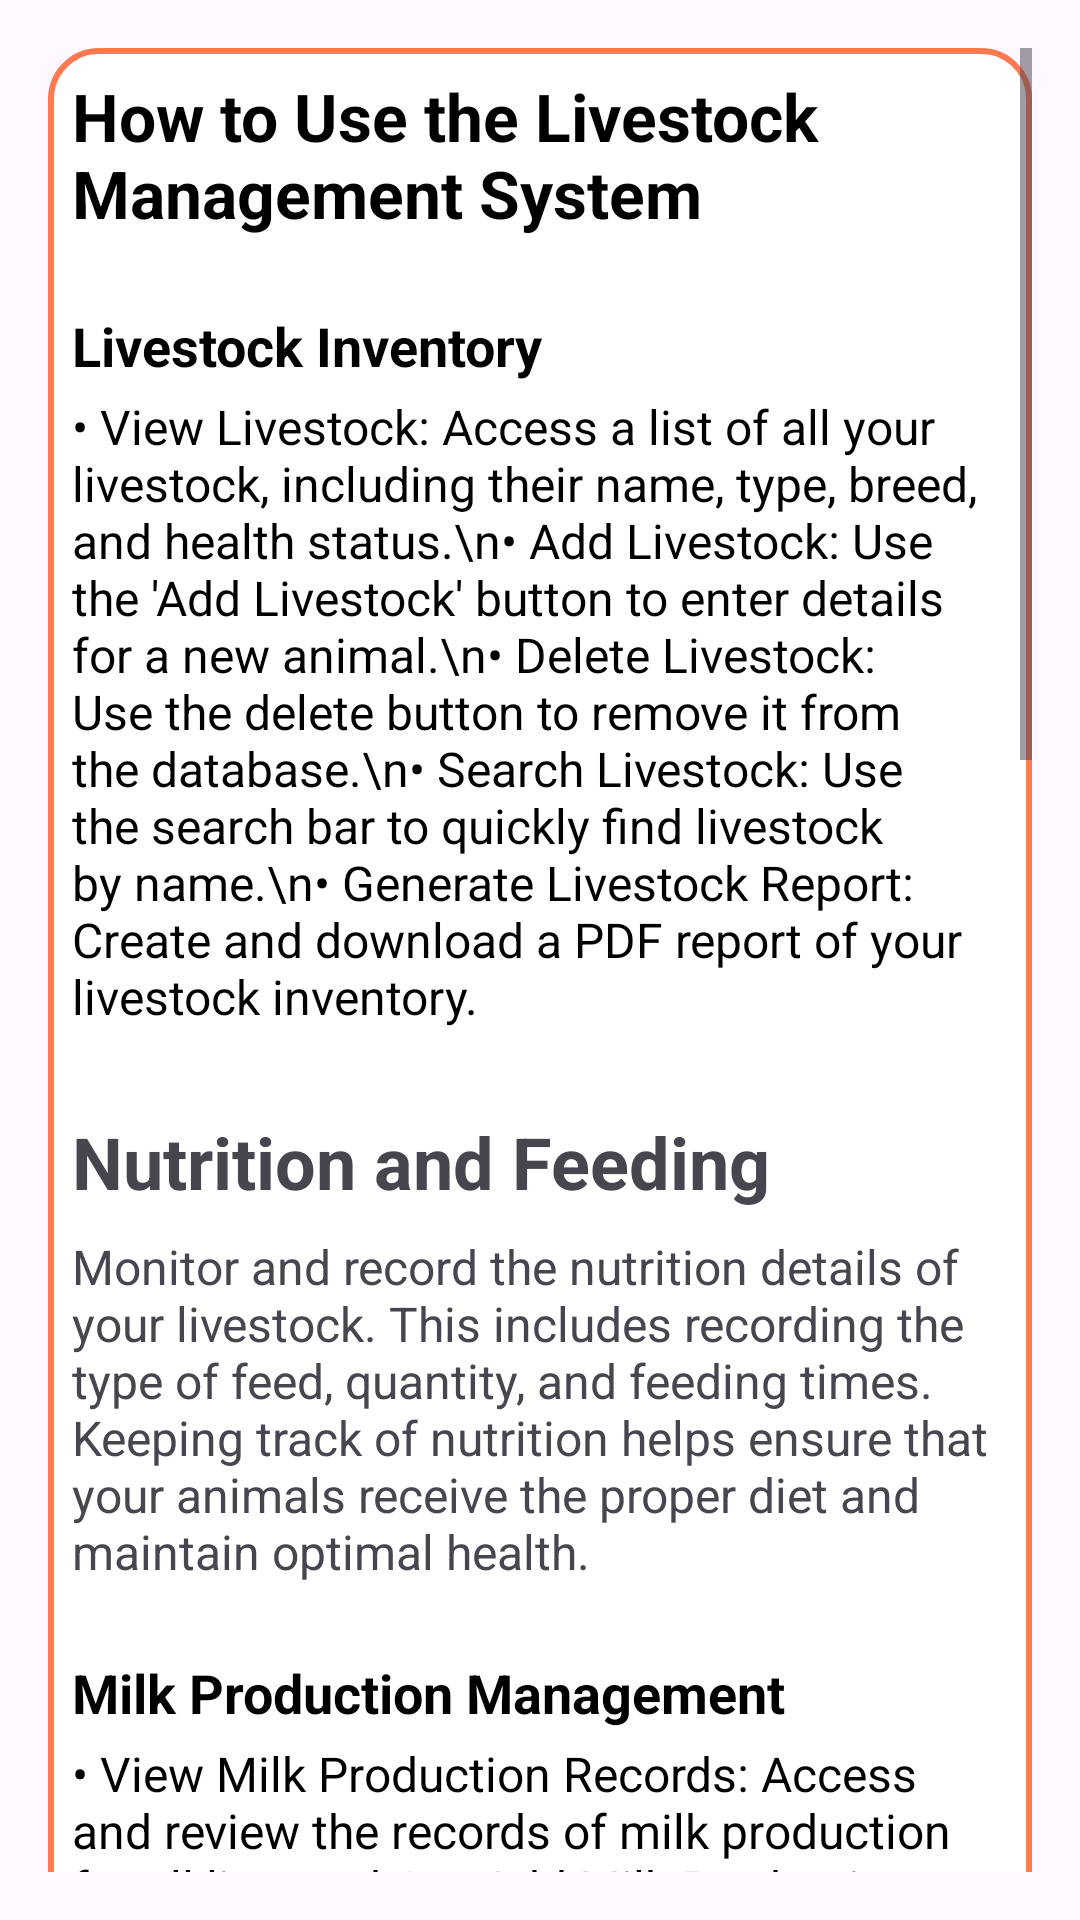

This screen was rendered from an Android layout file. Write that file and the resources it references.
<!-- AndroidManifest.xml: application theme Theme.MyLivestock -->
<!-- res/layout/activity_how_to_use.xml -->
<?xml version="1.0" encoding="utf-8"?>
<ScrollView xmlns:android="http://schemas.android.com/apk/res/android"
    android:layout_width="match_parent"
    android:layout_height="match_parent"
    android:padding="16dp"
   >

    <LinearLayout
        android:layout_width="match_parent"
        android:layout_height="wrap_content"
        android:orientation="vertical"
        android:padding="8dp"
        android:background="@drawable/rounded_corner_background">

        <TextView
            android:id="@+id/text_view_title"
            android:layout_width="wrap_content"
            android:layout_height="wrap_content"
            android:text="How to Use the Livestock Management System"
            android:textSize="22sp"
            android:textStyle="bold"
            android:textColor="#000"
            android:paddingBottom="16dp"
            android:layout_gravity="center_horizontal" />



        
        <TextView
            android:layout_width="match_parent"
            android:layout_height="wrap_content"
            android:text="Livestock Inventory"
            android:textSize="18sp"
            android:textStyle="bold"
            android:textColor="#000"
            android:paddingTop="8dp"
            android:paddingBottom="4dp" />

        <TextView
            android:layout_width="match_parent"
            android:layout_height="wrap_content"
            android:text="• View Livestock: Access a list of all your livestock, including their name, type, breed, and health status.\n• Add Livestock: Use the 'Add Livestock' button to enter details for a new animal.\n• Delete Livestock: Use the delete button to remove it from the database.\n• Search Livestock: Use the search bar to quickly find livestock by name.\n• Generate Livestock Report: Create and download a PDF report of your livestock inventory."
            android:textSize="16sp"
            android:paddingBottom="12dp"
            android:textColor="#000" />


        <TextView
            android:id="@+id/text_view_nutrition"
            android:layout_width="match_parent"
            android:layout_height="wrap_content"
            android:text="Nutrition and Feeding"
            android:textSize="24sp"
            android:textStyle="bold"
            android:layout_marginTop="16dp"
            android:layout_marginBottom="8dp" />

        <TextView
            android:id="@+id/text_view_nutrition_description"
            android:layout_width="match_parent"
            android:layout_height="wrap_content"
            android:text="Monitor and record the nutrition details of your livestock. This includes recording the type of feed, quantity, and feeding times. Keeping track of nutrition helps ensure that your animals receive the proper diet and maintain optimal health."
            android:textSize="16sp"
            android:layout_marginBottom="16dp" />

        
        <TextView
            android:layout_width="match_parent"
            android:layout_height="wrap_content"
            android:text="Milk Production Management"
            android:textSize="18sp"
            android:textStyle="bold"
            android:textColor="#000"
            android:paddingTop="8dp"
            android:paddingBottom="4dp" />

        <TextView
            android:layout_width="match_parent"
            android:layout_height="wrap_content"
            android:text="• View Milk Production Records: Access and review the records of milk production for all livestock.\n• Add Milk Production Record: Record daily milk production by selecting the livestock, entering the quantity produced, and specifying the date and time.\n• Edit/Delete Records: Modify or remove existing milk production records.\n• Generate Milk Production Report: Generate a PDF report summarizing the milk production records."
            android:textSize="16sp"
            android:paddingBottom="12dp"
            android:textColor="#000" />

        

        <TextView
            android:id="@+id/text_view_health"
            android:layout_width="match_parent"
            android:layout_height="wrap_content"
            android:text="Health"
            android:textSize="24sp"
            android:textStyle="bold"
            android:layout_marginTop="16dp"
            android:layout_marginBottom="8dp" />

        <TextView
            android:id="@+id/text_view_health_description"
            android:layout_width="match_parent"
            android:layout_height="wrap_content"
            android:text="Track and manage the health records of your livestock. You can add new health records, view past records, and update the health status of your animals. Ensure that your livestock stays healthy by keeping an accurate history of their medical checkups and treatments."
            android:textSize="16sp"
            android:layout_marginBottom="16dp" />



        <TextView
            android:id="@+id/text_view_breeds"
            android:layout_width="match_parent"
            android:layout_height="wrap_content"
            android:text="Breeds"
            android:textSize="24sp"
            android:textStyle="bold"
            android:layout_marginTop="16dp"
            android:layout_marginBottom="8dp" />

        <TextView
            android:id="@+id/text_view_breeds_description"
            android:layout_width="match_parent"
            android:layout_height="wrap_content"
            android:text="Manage the different breeds of livestock in your farm. You can add new breeds to your records, view existing ones, and associate them with specific animals during the registration process. Keeping track of breeds helps you monitor the genetic diversity and characteristics of your livestock."
            android:textSize="16sp"
            android:layout_marginBottom="16dp" />

        <TextView
            android:id="@+id/text_view_tasks"
            android:layout_width="match_parent"
            android:layout_height="wrap_content"
            android:text="Tasks"
            android:textSize="24sp"
            android:textStyle="bold"
            android:layout_marginTop="16dp"
            android:layout_marginBottom="8dp" />

        <TextView
            android:id="@+id/text_view_tasks_description"
            android:layout_width="match_parent"
            android:layout_height="wrap_content"
            android:text="Manage daily tasks related to livestock care. You can assign tasks such as feeding, cleaning, and health checkups to specific dates and animals. This section helps you stay organized and ensure that all necessary tasks are completed on time."
            android:textSize="16sp"
            android:layout_marginBottom="16dp" />

        
        <TextView
            android:layout_width="match_parent"
            android:layout_height="wrap_content"
            android:text="Reports"
            android:textSize="18sp"
            android:textStyle="bold"
            android:textColor="#000"
            android:paddingTop="8dp"
            android:paddingBottom="4dp" />

        <TextView
            android:layout_width="match_parent"
            android:layout_height="wrap_content"
            android:text="• Generate Reports: Select the type of report you want to generate (e.g., Livestock Inventory, Milk Production, Breeding, Health Records, Nutrition, Tasks).\n• Download PDF: Once generated, the report can be downloaded as a PDF file. You’ll be prompted to open the PDF immediately after it’s created."
            android:textSize="16sp"
            android:paddingBottom="12dp"
            android:textColor="#000" />





    </LinearLayout>
</ScrollView>
<!-- resources referenced by this layout -->
<resources>
  <!-- drawable rounded_corner_background (drawable) -->
  <shape xmlns:android="http://schemas.android.com/apk/res/android">
      <solid android:color="@color/white" />
      <corners android:radius="16dp" />
      <padding android:left="16dp" android:top="16dp" android:right="16dp" android:bottom="16dp"/>
      <stroke android:width="2dp" android:color="#C9FF5722"/>
  </shape>
  <style name="Theme.MyLivestock" parent="Base.Theme.MyLivestock" />
  <color name="white">#FFFFFF</color>
  <style name="Base.Theme.MyLivestock" parent="Theme.Material3.DayNight.NoActionBar">
          
          
      </style>
</resources>
